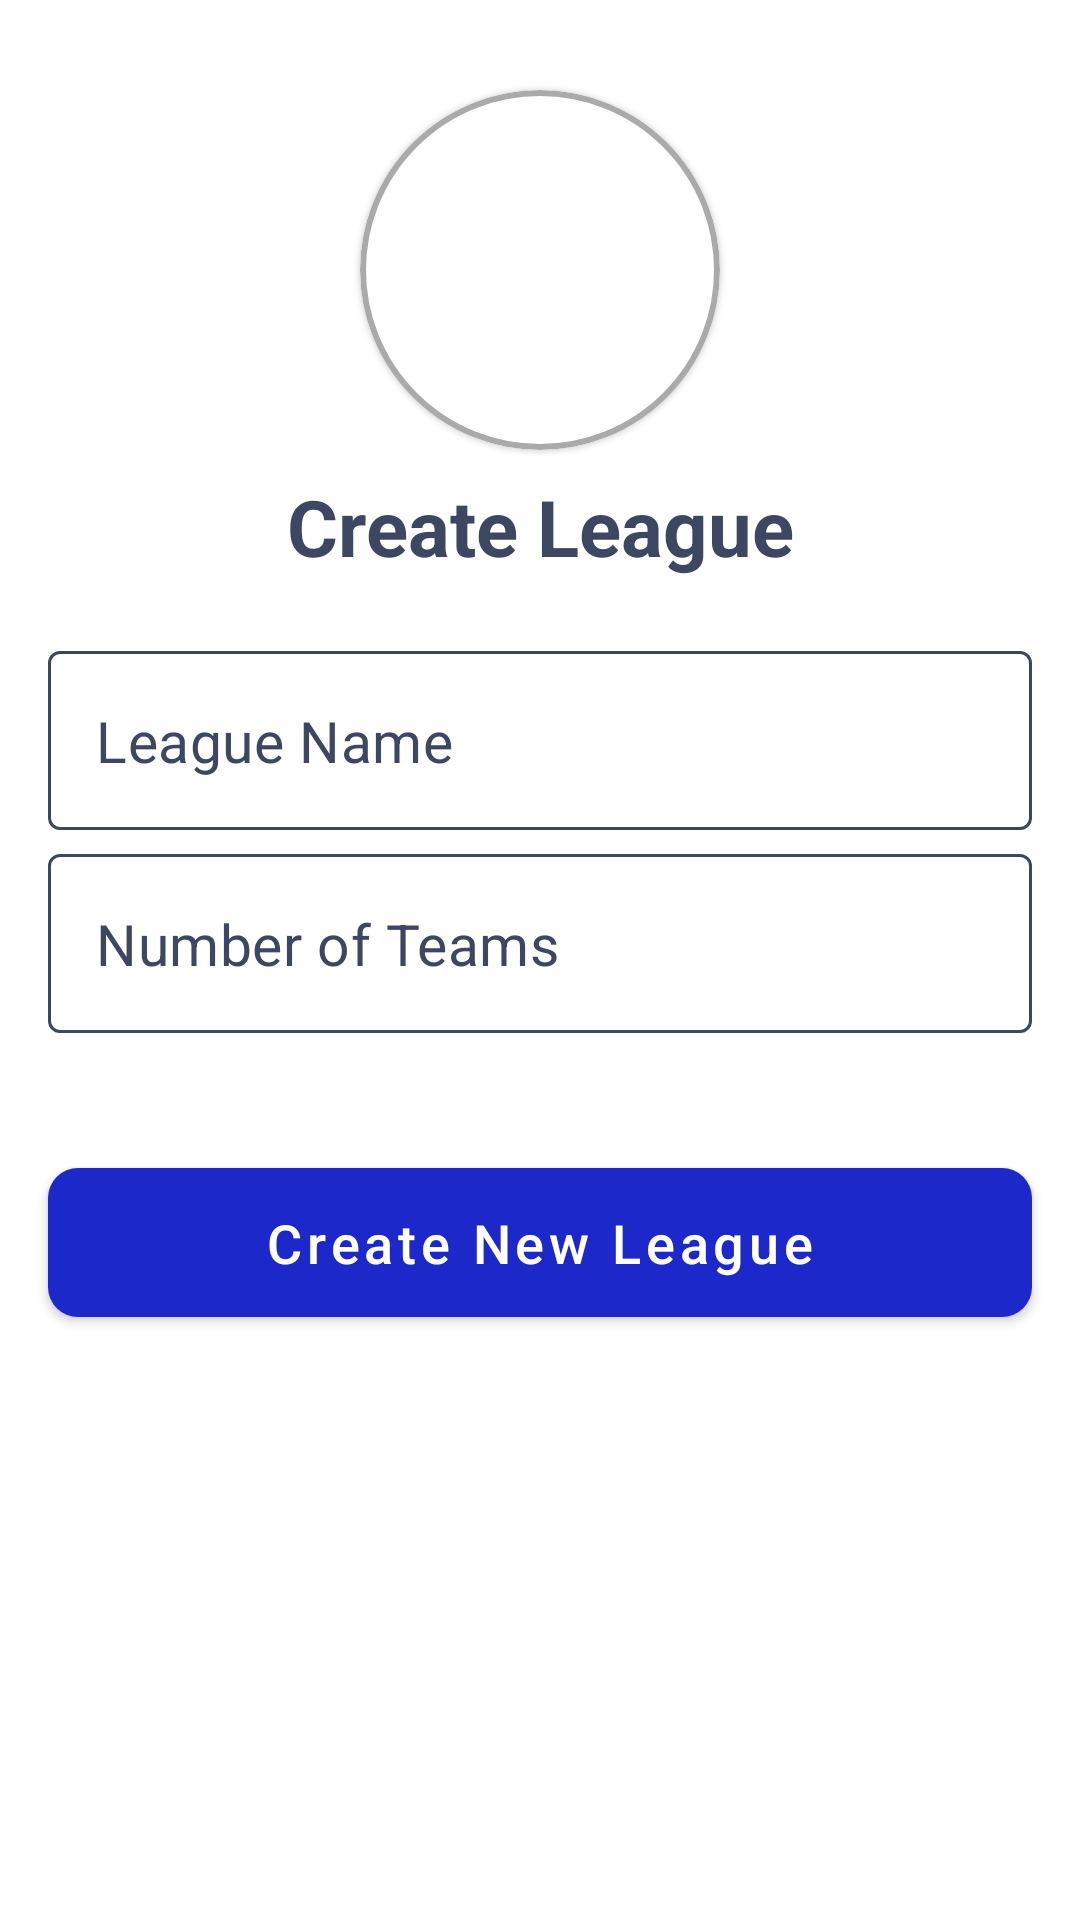

This screen was rendered from an Android layout file. Write that file and the resources it references.
<!-- AndroidManifest.xml: application theme AppTheme -->
<!-- res/layout/fragment_create_league.xml -->
<?xml version="1.0" encoding="utf-8"?>
<ScrollView xmlns:android="http://schemas.android.com/apk/res/android"
    xmlns:tools="http://schemas.android.com/tools"
    android:layout_width="match_parent"
    android:layout_height="match_parent"
    xmlns:app="http://schemas.android.com/apk/res-auto"
    tools:context="com.example.soccerallianceapp.CreateLeagueFragment">

    <RelativeLayout
        android:layout_width="match_parent"
        android:layout_height="match_parent">

        <androidx.constraintlayout.widget.ConstraintLayout
            android:layout_width="match_parent"
            android:layout_height="wrap_content"
            android:layout_alignParentStart="true"
            android:layout_alignParentTop="true"
            android:layout_alignParentEnd="true"
            android:paddingBottom="120dp">


            <com.google.android.material.card.MaterialCardView
                android:id="@+id/tmp_cardview"
                android:layout_width="120dp"
                android:layout_height="120dp"
                app:cardCornerRadius="60dp"
                app:cardBackgroundColor="@android:color/white"
                android:layout_marginTop="30dp"
                app:layout_constraintEnd_toEndOf="parent"
                app:layout_constraintStart_toStartOf="parent"
                app:layout_constraintTop_toTopOf="parent"
                app:strokeWidth="2dp"
                app:strokeColor="@android:color/darker_gray">

                <ImageView
                    android:layout_gravity="center"
                    android:src="@drawable/user"
                    android:id="@+id/tmp_league_image"
                    android:layout_width="match_parent"
                    android:layout_height="match_parent"
                    android:scaleType="centerCrop"/>

            </com.google.android.material.card.MaterialCardView>

            <TextView
                android:id="@+id/tmp_update_image_txt"
                android:layout_width="match_parent"
                android:layout_height="wrap_content"
                android:layout_marginTop="8dp"
                android:gravity="center"
                android:text="Create League"
                android:textColor="@color/colorPrimaryLight"
                android:textSize="26sp"
                android:textStyle="bold"
                app:layout_constraintEnd_toEndOf="parent"
                app:layout_constraintStart_toStartOf="parent"
                app:layout_constraintTop_toBottomOf="@id/tmp_cardview"/>


            <com.google.android.material.textfield.TextInputLayout
                android:id="@+id/league_name_layout"
                style="@style/TextInputLayoutStyleVarient"
                android:layout_width="match_parent"
                android:layout_height="wrap_content"
                android:layout_marginStart="16dp"
                android:layout_marginTop="24dp"
                android:layout_marginEnd="16dp"
                app:hintEnabled="false"
                app:layout_constraintEnd_toEndOf="parent"
                app:layout_constraintStart_toStartOf="parent"
                app:layout_constraintTop_toBottomOf="@id/tmp_update_image_txt">

                <com.google.android.material.textfield.TextInputEditText
                    android:id="@+id/league_name_edt_txt"
                    style="@style/TextInputEditTextStyleVarient"
                    android:layout_width="match_parent"
                    android:layout_height="wrap_content"
                    android:hint="League Name"
                    android:imeOptions="actionNext"
                    android:inputType="text"
                    android:textColorHint="@color/colorPrimaryLight" />
            </com.google.android.material.textfield.TextInputLayout>

            <com.google.android.material.textfield.TextInputLayout
                android:id="@+id/number_team_layout"
                style="@style/TextInputLayoutStyleVarient"
                android:layout_width="match_parent"
                android:layout_height="wrap_content"
                android:layout_marginStart="16dp"
                android:layout_marginTop="8dp"
                android:layout_marginEnd="16dp"
                app:hintEnabled="false"
                app:layout_constraintEnd_toEndOf="parent"
                app:layout_constraintStart_toStartOf="parent"
                app:layout_constraintTop_toBottomOf="@id/league_name_layout">

                <com.google.android.material.textfield.TextInputEditText
                    android:id="@+id/number_team_edt_txt"
                    style="@style/TextInputEditTextStyleVarient"
                    android:layout_width="match_parent"
                    android:layout_height="wrap_content"
                    android:hint="Number of Teams"
                    android:imeOptions="actionNext"
                    android:inputType="text"
                    android:textColorHint="@color/colorPrimaryLight" />
            </com.google.android.material.textfield.TextInputLayout>

        </androidx.constraintlayout.widget.ConstraintLayout>


        <LinearLayout
            android:layout_width="match_parent"
            android:layout_height="100dp"
            android:layout_alignParentStart="true"
            android:layout_alignParentEnd="true"
            android:layout_alignParentBottom="true"
            android:gravity="center"
            android:orientation="vertical">



            <com.google.android.material.button.MaterialButton
                app:layout_constraintEnd_toEndOf="parent"
                app:layout_constraintStart_toStartOf="parent"
                app:layout_constraintTop_toBottomOf="@id/login_progress"
                android:id="@+id/create_league_btn"
                style="@style/NormalButtonStyle"
                android:layout_width="match_parent"
                android:layout_height="30pt"
                android:layout_margin="16dp"
                android:text="Create New League" />

        </LinearLayout>


    </RelativeLayout>



</ScrollView>
<!-- resources referenced by this layout -->
<resources>
  <color name="colorPrimaryLight">#3d4762</color>
  <!-- drawable user: png bitmap (drawable, 2591 bytes) -->
  <style name="NormalButtonStyle" parent="Widget.MaterialComponents.Button">
          <item name="android:textColor">@android:color/white</item>
          <item name="android:textSize">18sp</item>
          <item name="backgroundTint">@color/colorNormalButton</item>
          <item name="cornerRadius">10dp</item>
  
      </style>
  <style name="TextInputEditTextStyleVarient" parent="Base.Widget.MaterialComponents.TextInputEditText">
          <item name="android:textColor">@color/colorPrimaryLight</item>
          <item name="android:textCursorDrawable">@drawable/dashbord_cursor_color</item>
          <item name="android:textSize">19sp</item>
          <item name="android:singleLine">true</item>
  
      </style>
  <style name="TextInputLayoutStyleVarient" parent="Widget.MaterialComponents.TextInputLayout.OutlinedBox">
          <item name="boxBackgroundMode">outline</item>
          <item name="boxStrokeColor">@color/dashboard_default_textinput_border_color</item>
          <item name="hintTextAppearance">@style/TextInputHint</item>
          <item name="errorTextAppearance">@style/TextInputError</item>
          <item name="errorTextColor">@android:color/holo_red_light</item>
          <item name="android:textColorHint">@color/colorPrimaryLight</item>
          <item name="hintTextColor">@color/colorPrimaryLight</item>
          <item name="endIconTint">@color/colorPrimaryLight</item>
          <item name="errorIconTint">@color/colorPrimaryLight</item>
          <item name="startIconTint">@color/colorPrimaryLight</item>
      </style>
  <style name="AppTheme" parent="Theme.MaterialComponents.Light.NoActionBar">
          
          <item name="colorPrimary">@color/colorPrimary</item>
          <item name="colorPrimaryDark">@color/colorPrimaryDark</item>
          <item name="colorAccent">@color/colorAccent</item>
          <item name="windowActionBar">false</item>
          <item name="windowNoTitle">true</item>
          <item name="android:textAllCaps">false</item>
      </style>
  <color name="colorNormalButton">#1c28c9</color>
  <!-- drawable dashbord_cursor_color (drawable) -->
  <?xml version="1.0" encoding="utf-8"?>
  <shape xmlns:android="http://schemas.android.com/apk/res/android"
      android:shape="rectangle">
      <size android:width="2dp"/>
      <solid android:color="@color/colorPrimaryLight"/>
  </shape>
  <style name="TextInputHint" parent="TextAppearance.Design.Hint">
          
          <item name="android:textSize">16sp</item>
      </style>
  <style name="TextInputError" parent="TextAppearance.Design.Error">
          
          <item name="android:textSize">16sp</item>
      </style>
  <color name="colorPrimary">#142038</color>
  <color name="colorPrimaryDark">#000013</color>
  <color name="colorAccent">#D81B60</color>
</resources>
